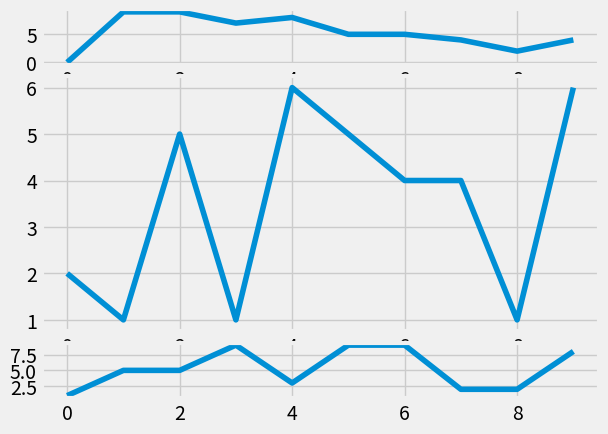

Python code for this plot:
import random
import matplotlib.pyplot as plt
from matplotlib import style

style.use('fivethirtyeight')
print(style.available)
fig = plt.figure()


def create_plots():
    xs = []
    ys = []

    for i in range(10):
        x = i
        y = random.randrange(10)

        xs.append(x)
        ys.append(y)
    return xs, ys

ax1 = plt.subplot2grid((6, 1), (0, 0), rowspan=1, colspan=1)
ax2 = plt.subplot2grid((6, 1), (1, 0), rowspan=4, colspan=1)
ax3 = plt.subplot2grid((6, 1), (5, 0), rowspan=1, colspan=1)

# ax1 = fig.add_subplot(221)
# ax2 = fig.add_subplot(222)
# ax3 = fig.add_subplot(212)

x, y = create_plots()
ax1.plot(x, y)

x, y = create_plots()
ax2.plot(x, y)

x, y = create_plots()
ax3.plot(x, y)

plt.show()
